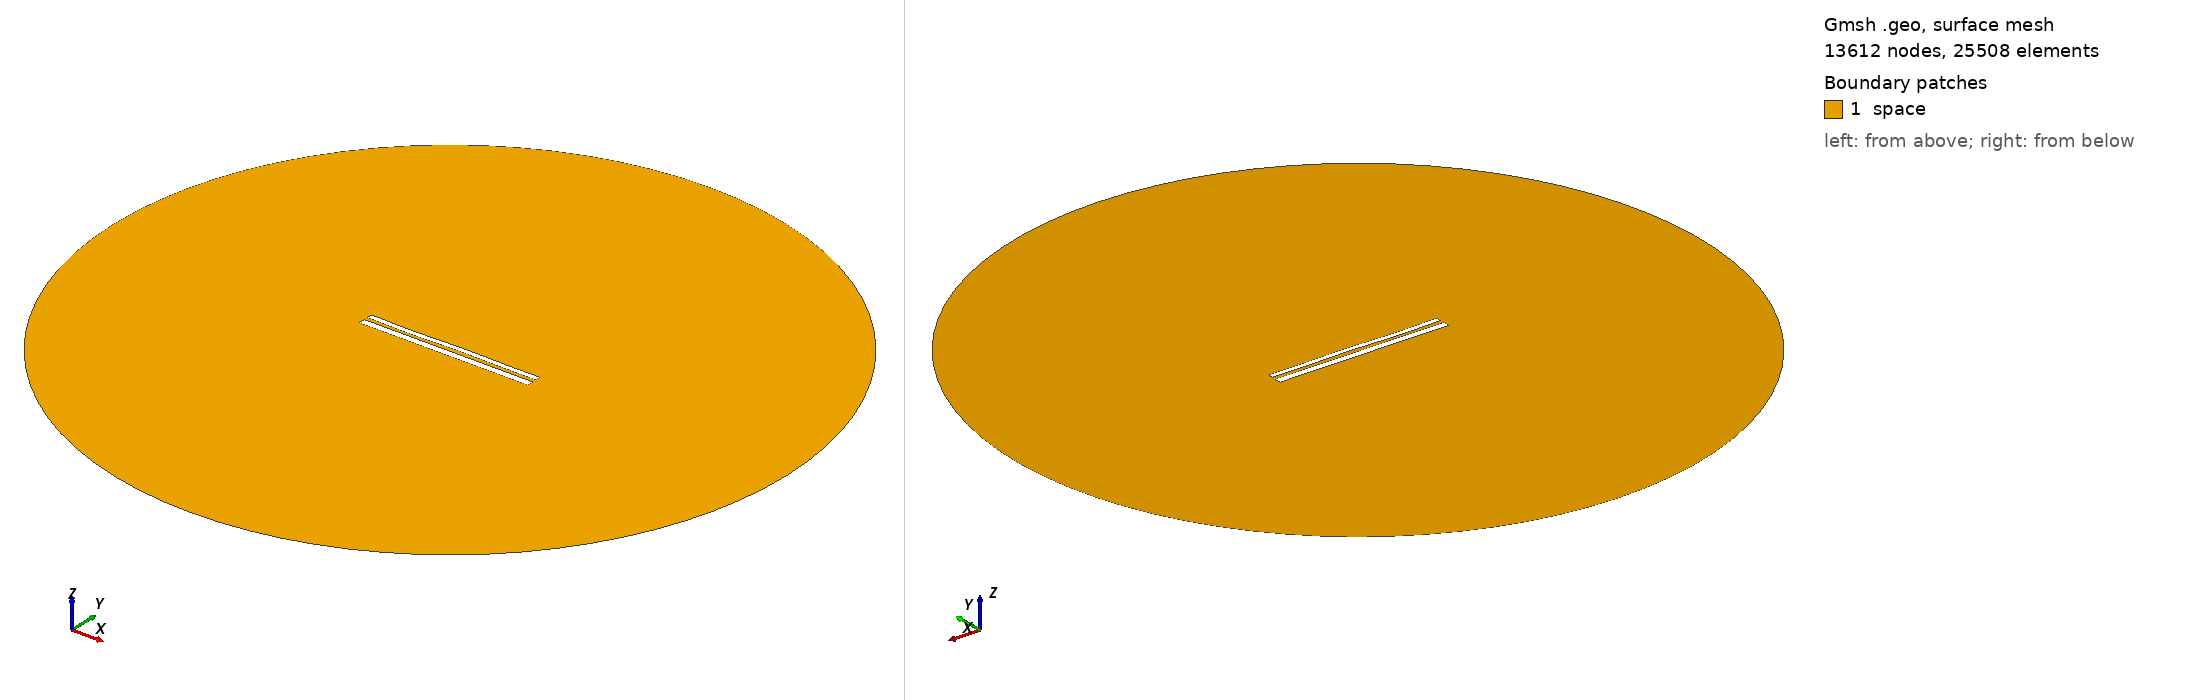

Gmsh geometry script, surface-meshed: 13612 nodes, 25508 surface elements. Boundary patches (legend numbers): 1 space. Left view from above one corner, right view from below the opposite corner. Legend entries are the model's physical surfaces. The drawing asked Gmsh for element sizes between 1% and 20% of the model's largest extent; the script's own settings can give other sizes.

=== 10926.geo (drawn) ===
//---------------------------------------
// Geometry kernel
//---------------------------------------

SetFactory("OpenCASCADE");



//---------------------------------------
// Parameters of the geometry
//---------------------------------------

// Overetch of the upper plate
overetch = 0.375;

// Distance between the plates
distance = 2.0;

// Discretization over the x axis (for the deformation)
nx = 50; 

// Length of the plate
L = 100 - overetch; 

// Number of modes
n = 4; 

// 1st mode coefficient
coeff(1) = 0.0;
beta(1) = 0.596864 * 3.1415926535 / L;

// 2nd mode coefficient
coeff(2) = 0.0;
beta(2) = 1.49418 * 3.1415926535 / L;

// 3rd mode coefficient
coeff(3) = -0.15;
beta(3) = 2.50025 * 3.1415926535 / L;

// 4th mode coefficient
coeff(4) = -0.15;
beta(4) = 3.49999 * 3.1415926535 / L;



//---------------------------------------
// Upper plate (deformed rectangle)
//---------------------------------------

// Coordiantes of the upper plate
xmin = -50;
xmax = 50 - overetch;

// Height of the upper plate
yheight = 4 - 2 * overetch;

// Indexes of the points
UpperID[] = {};
LowerID[] = {};
LeftID[] = {};
RightID[] = {};

// Point index
p = 1;

// Horizontal edges
For i In {1:nx}
    x = xmin + (i-1)*(xmax - xmin)/(nx-1);

    y_bottom = distance / 2 + overetch;
    For j In {1:n}
        C = (Cosh(beta(j)*L) + Cos(beta(j)*L)) / (Sinh(beta(j)*L) + Sin(beta(j)*L));
        y_bottom  = y_bottom + coeff(j) * (Cosh(beta(j)*(x+50)) - Cos(beta(j)*(x+50)) - C * (Sinh(beta(j)*(x+50)) - Sin(beta(j)*(x+50))));
    EndFor

    y_top = y_bottom + yheight;

    Point(p) = {x, y_top, 0, 1.0};
    UpperID[i] = p;
    p = p + 1;

    Point(p) = {x, y_bottom, 0, 1.0};
    LowerID[i] = p;
    p = p + 1;
EndFor

// Create point lists
UpperPts[] = {}; LowerPts[] = {};
For i In {1:nx}
  UpperPts[] += {UpperID[i]};
  LowerPts[] += {LowerID[i]};
EndFor

// Build splines
Spline(1) = {UpperPts[]};
Spline(2) = {LowerPts[]};
Line(3) = {LowerPts[nx-1], UpperPts[nx-1]};
Line(4) = {LowerPts[0], UpperPts[0]};

// Build the plane surface
Curve Loop(1) = {2, 3, -1, -4};
Plane Surface(1) = {1};



//---------------------------------------
// Lower plate (rectangle)
//---------------------------------------

// Vertices
Point(1001) = {-50, -1, 0, 1.0};
Point(1002) = { 50, -1, 0, 1.0};
Point(1003) = { 50,  -5, 0, 1.0};
Point(1004) = {-50,  -5, 0, 1.0};

// Edges
Line(5) = {1001, 1002};
Line(6) = {1002, 1003};
Line(7) = {1003, 1004};
Line(8) = {1004, 1001};

// Plane surface
Line Loop(2) = {5, 6, 7, 8};
Plane Surface(2) = {2}; 



//---------------------------------------
// Outer (fictious) boundary
//---------------------------------------

// Points
Point(1005) = {0, 0, 0};       // Center
Point(1006) = {200, 0, 0};     // Start point
Point(1007) = {0, 200, 0};     // 90 degrees
Point(1008) = {-200, 0, 0};    // 180 degrees
Point(1009) = {0, -200, 0};    // 270 degrees

// Circle arcs (each needs start, center, end)
Circle(9) = {1006, 1005, 1007};
Circle(10) = {1007, 1005, 1008};
Circle(11) = {1008, 1005, 1009};
Circle(12) = {1009, 1005, 1006};

// Plane surface for the entire domain
Curve Loop(3) = {9, 10, 11, 12};
Surface(3) = {3};

// Subtract the plates from the whole domain to obtain the actual domain where we want to solve the equations
BooleanDifference{ Surface{3}; Delete; }{ Surface{1}; Surface{2}; Delete; }




//---------------------------------------
// Transfinite Lines/Curves
//---------------------------------------

// Set the number of points on the boundaries
r = 7;

// Plates
Transfinite Curve {1, 2} = 50*r Using Progression 1;
Transfinite Curve {3, 4} = 2*r Using Progression 1;
Transfinite Line {5, 7} = 50*r Using Progression 1;
Transfinite Line {6, 8} = 2*r Using Progression 1;

// Outer boundary
Transfinite Line {9, 10, 11, 12} = 20 Using Progression 1;



//---------------------------------------
// Physical groups
//---------------------------------------                

// Physical curves (boundaries)
Physical Line("force_segment", 10) = {2};
Physical Line("upper_plate", 11) = {1, 3, 4};
Physical Line("lower_plate", 12) = {5, 6, 7, 8};
Physical Line("boundary", 20) = {9, 10, 11, 12};

// Physical Surfaces
Physical Surface("space", 30) = {3};



//---------------------------------------
// 6. Generate the Mesh
//---------------------------------------

// 2D mesh generation
Mesh 2;
